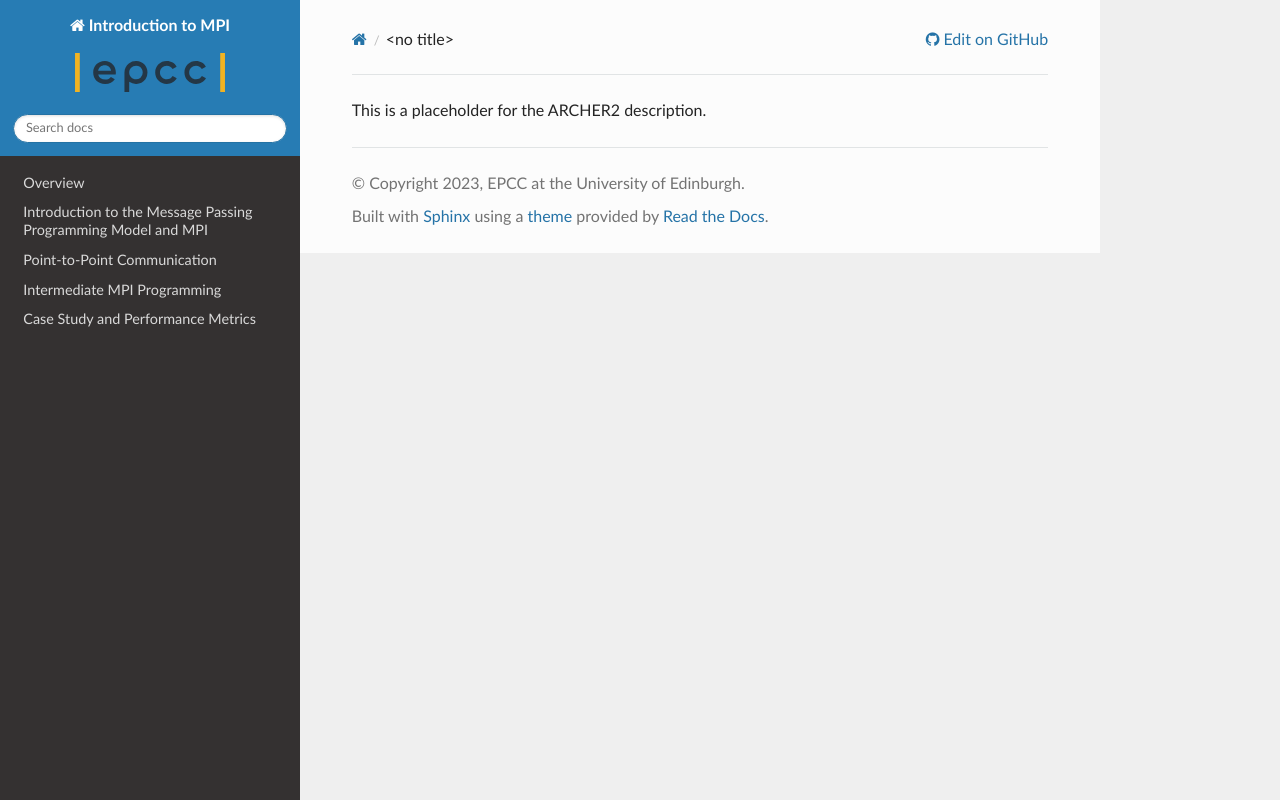

repository: EPCCed/MPI_Intro_Self_Service · page: branch/develop/substitutions/substitutions_ARCHER2/ARCHER2_description/index.html · generator: sphinx



This is a placeholder for the ARCHER2 description.
